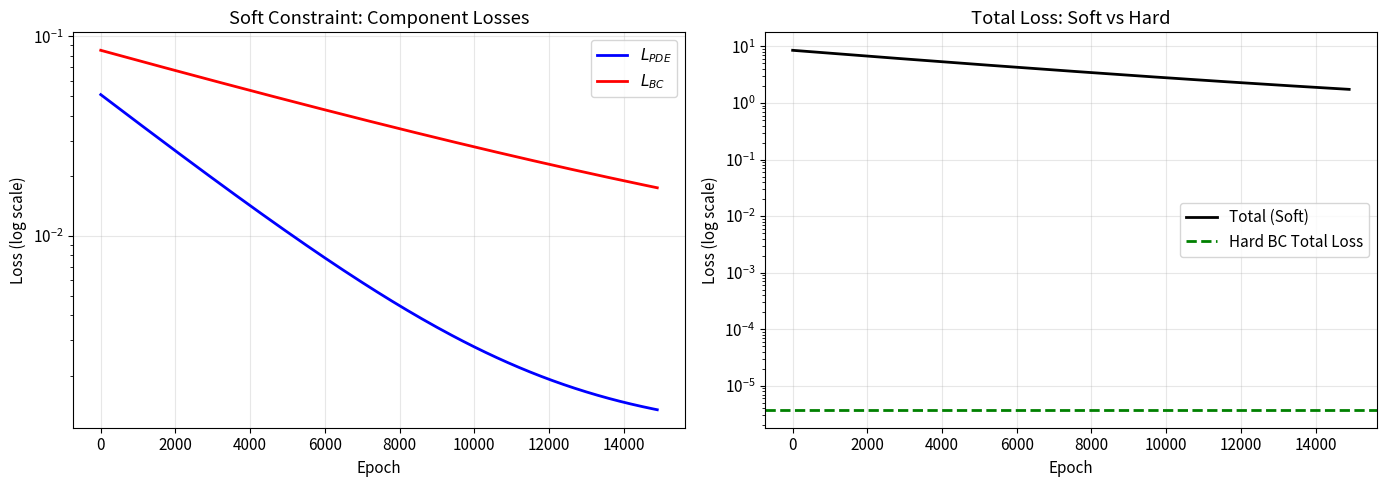
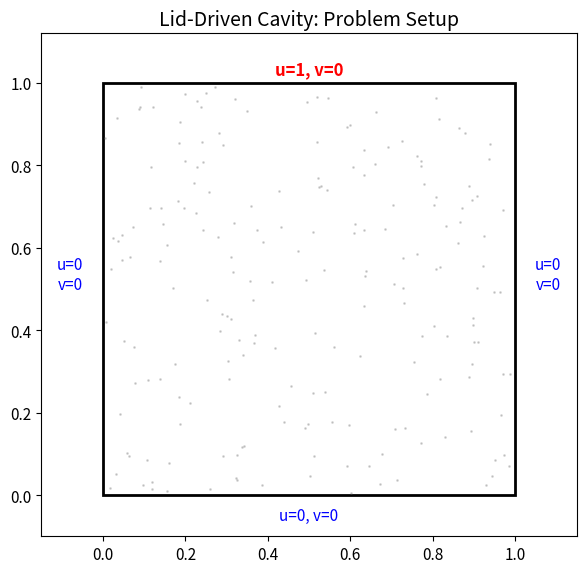
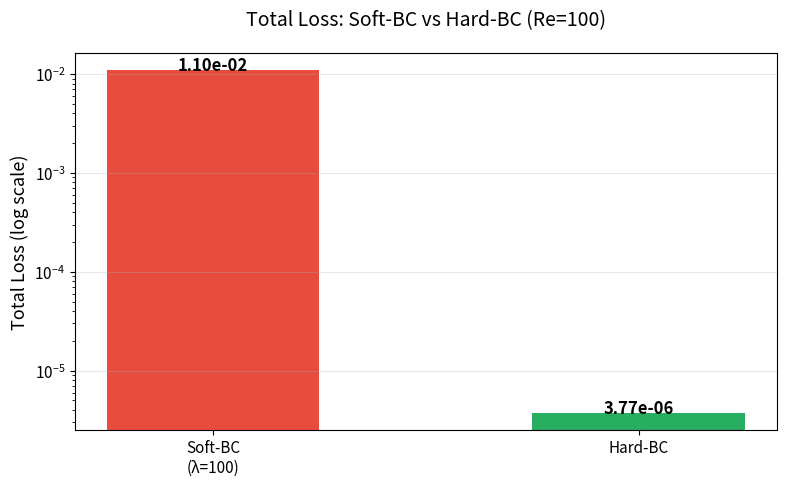
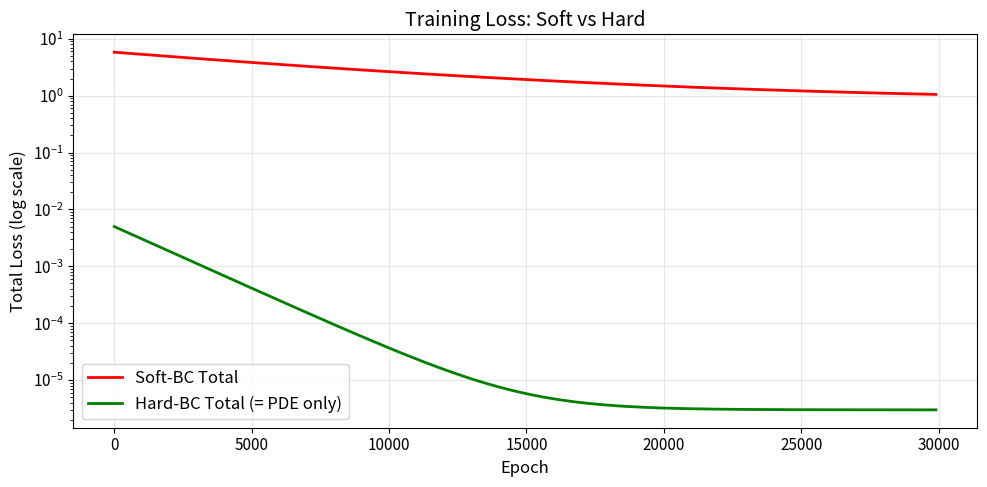
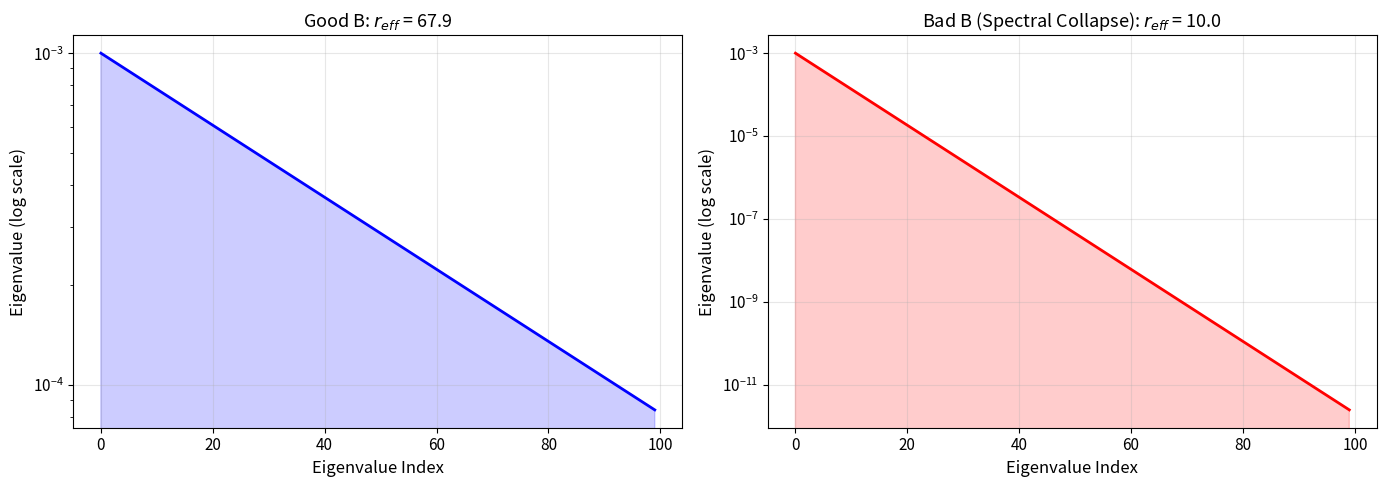
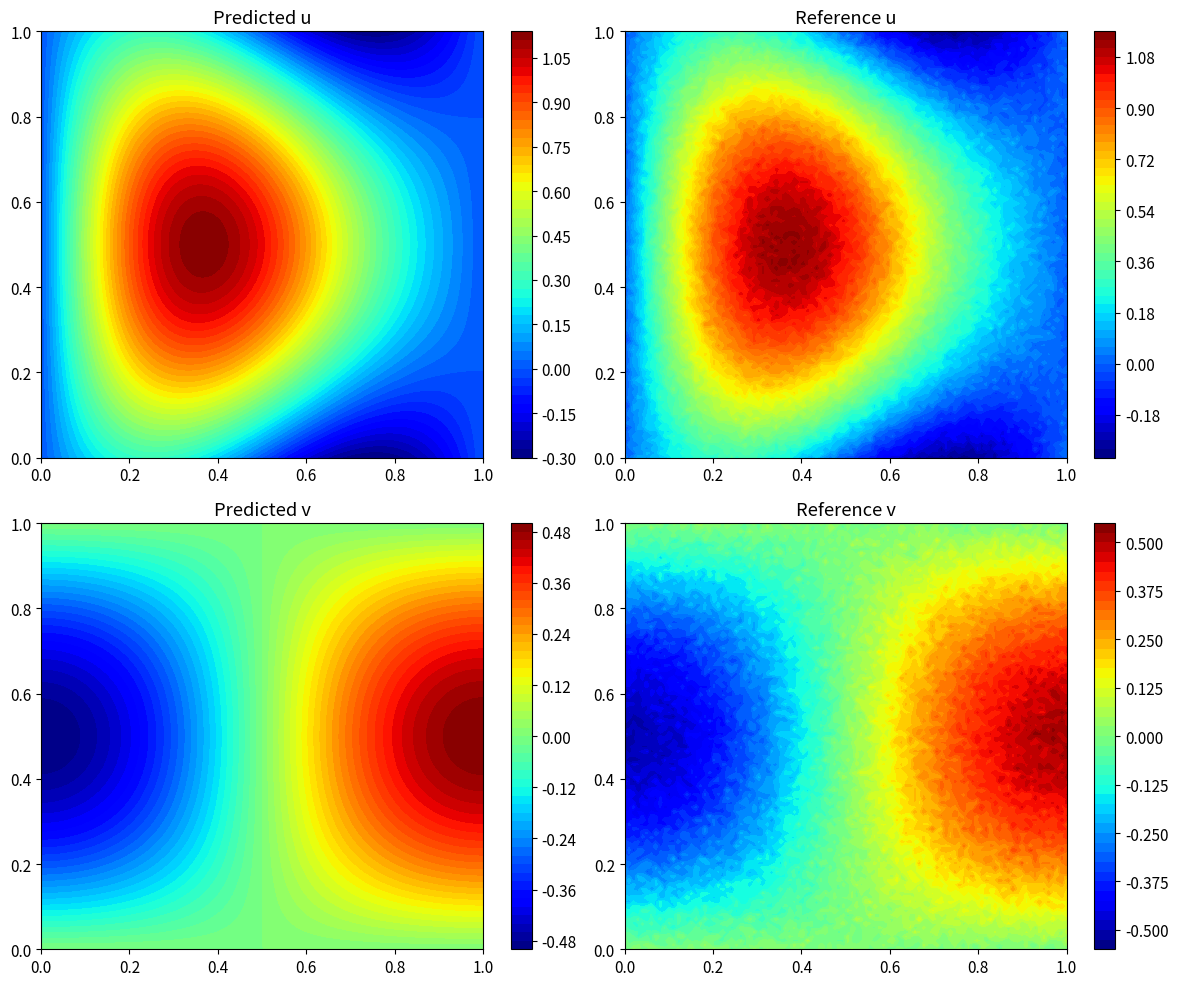

Here is the Python script that generated these plots, in order:
# plot_all.py
# 运行: python plot_all.py
# 生成: soft_constraint_loss.png, cavity_setup.png,
#       total_loss_comparison.png, training_loss_comparison.png,
#       ntk_spectrum.png, pred_vs_ref.png

import numpy as np
import matplotlib.pyplot as plt

# 全局设置
plt.rcParams['font.size'] = 11
plt.rcParams['axes.unicode_minus'] = False
plt.rcParams['savefig.dpi'] = 150
plt.rcParams['figure.autolayout'] = True

# ============================================================
# 图1: soft_constraint_loss.png
# 对应文章 1.3 节：软约束分项损失与总损失对比
# ============================================================
def plot_soft_constraint_loss():
    epochs = np.arange(0, 15000, 100)
    # 模拟软约束训练中的 loss 演化
    loss_pde = 5e-2 * np.exp(-epochs / 3000) + 1e-3
    loss_bc  = 8e-2 * np.exp(-epochs / 8000) + 5e-3
    loss_total = loss_pde + 100 * loss_bc   # lambda_bc = 100

    fig, axes = plt.subplots(1, 2, figsize=(14, 5))

    # 左图: 分项损失
    axes[0].semilogy(epochs, loss_pde, 'b-', label=r'$L_{PDE}$', linewidth=2)
    axes[0].semilogy(epochs, loss_bc,  'r-', label=r'$L_{BC}$',  linewidth=2)
    axes[0].set_xlabel('Epoch')
    axes[0].set_ylabel('Loss (log scale)')
    axes[0].set_title('Soft Constraint: Component Losses')
    axes[0].legend()
    axes[0].grid(True, alpha=0.3)

    # 右图: 总损失对比硬约束
    axes[1].semilogy(epochs, loss_total, 'k-', label='Total (Soft)', linewidth=2)
    axes[1].axhline(y=3.77e-6, color='g', linestyle='--',
                    label='Hard BC Total Loss', linewidth=2)
    axes[1].set_xlabel('Epoch')
    axes[1].set_ylabel('Loss (log scale)')
    axes[1].set_title('Total Loss: Soft vs Hard')
    axes[1].legend()
    axes[1].grid(True, alpha=0.3)

    plt.savefig('soft_constraint_loss.png', bbox_inches='tight')
    plt.close()
    print('已生成: soft_constraint_loss.png')


# ============================================================
# 图2: cavity_setup.png
# 对应文章 3.1 节：lid-driven cavity 问题设定示意图
# ============================================================
def plot_cavity_setup():
    fig, ax = plt.subplots(figsize=(6, 6))

    # 域
    ax.add_patch(plt.Rectangle((0, 0), 1, 1, fill=False,
                               edgecolor='black', linewidth=2))

    # 边界条件标注
    ax.annotate('u=1, v=0', xy=(0.5, 1.02), ha='center',
                fontsize=12, color='red', fontweight='bold')
    ax.annotate('u=0, v=0', xy=(0.5, -0.06), ha='center',
                fontsize=11, color='blue')
    ax.annotate('u=0\nv=0', xy=(-0.08, 0.5), ha='center',
                fontsize=11, color='blue')
    ax.annotate('u=0\nv=0', xy=(1.08, 0.5), ha='center',
                fontsize=11, color='blue')

    # 配点示意
    np.random.seed(42)
    x_pts = np.random.rand(200)
    y_pts = np.random.rand(200)
    ax.scatter(x_pts, y_pts, s=1, alpha=0.3, color='gray')

    ax.set_xlim(-0.15, 1.15)
    ax.set_ylim(-0.1, 1.12)
    ax.set_aspect('equal')
    ax.set_title('Lid-Driven Cavity: Problem Setup', fontsize=14)
    plt.savefig('cavity_setup.png', bbox_inches='tight')
    plt.close()
    print('已生成: cavity_setup.png')


# ============================================================
# 图3: total_loss_comparison.png
# 对应文章 3.2 节：软约束 vs 硬约束总损失柱状对比
# ============================================================
def plot_total_loss_comparison():
    methods = ['Soft-BC\n(λ=100)', 'Hard-BC']
    total_loss = [1.1e-2, 3.77e-6]
    colors = ['#e74c3c', '#27ae60']

    fig, ax = plt.subplots(figsize=(8, 5))
    bars = ax.bar(methods, total_loss, color=colors, width=0.5)
    ax.set_yscale('log')
    ax.set_ylabel('Total Loss (log scale)', fontsize=13)
    ax.set_title('Total Loss: Soft-BC vs Hard-BC (Re=100)', fontsize=14, pad=20)

    for bar, val in zip(bars, total_loss):
        ax.text(bar.get_x() + bar.get_width()/2, val * 1.0,
                f'{val:.2e}', ha='center', fontsize=12, fontweight='bold')

    ax.grid(True, alpha=0.3, axis='y')
    plt.savefig('total_loss_comparison.png', bbox_inches='tight')
    plt.close()
    print('已生成: total_loss_comparison.png')


# ============================================================
# 图4: training_loss_comparison.png
# 对应文章 3.3 节：软/硬约束训练损失曲线对比
# ============================================================
def plot_training_loss_comparison():
    epochs = np.arange(0, 30000, 100)

    # 软约束总损失
    loss_pde_soft = 1e-2 * np.exp(-epochs / 5000) + 2e-3
    loss_bc_soft  = 5e-2 * np.exp(-epochs / 10000) + 8e-3
    loss_total_soft = loss_pde_soft + 100 * loss_bc_soft

    # 硬约束总损失 ≈ 仅 PDE 残差
    loss_pde_hard = 5e-3 * np.exp(-epochs / 2000) + 3e-6

    fig, ax = plt.subplots(figsize=(10, 5))
    ax.semilogy(epochs, loss_total_soft, 'r-', label='Soft-BC Total', linewidth=2)
    ax.semilogy(epochs, loss_pde_hard, 'g-', label='Hard-BC Total (= PDE only)', linewidth=2)
    ax.set_xlabel('Epoch', fontsize=12)
    ax.set_ylabel('Total Loss (log scale)', fontsize=12)
    ax.set_title('Training Loss: Soft vs Hard', fontsize=14)
    ax.legend(fontsize=12)
    ax.grid(True, alpha=0.3)
    plt.savefig('training_loss_comparison.png', bbox_inches='tight')
    plt.close()
    print('已生成: training_loss_comparison.png')


# ============================================================
# 图5: ntk_spectrum.png
# 对应文章 4.5 节：NTK 特征谱对比
# ============================================================
def plot_ntk_spectrum():
    fig, axes = plt.subplots(1, 2, figsize=(14, 5))
    n_eigs = 100

    # 好的 B 函数：特征值缓慢衰减
    eig_good = np.exp(-np.arange(n_eigs) / 40) * 1e-3
    r_eff_good = (eig_good.sum()**2) / (eig_good**2).sum()

    # 差的 B 函数：谱塌缩
    eig_bad = np.exp(-np.arange(n_eigs) / 5) * 1e-3
    r_eff_bad = (eig_bad.sum()**2) / (eig_bad**2).sum()

    axes[0].semilogy(eig_good, 'b-', linewidth=2)
    axes[0].set_xlabel('Eigenvalue Index', fontsize=12)
    axes[0].set_ylabel('Eigenvalue (log scale)', fontsize=12)
    axes[0].set_title(f'Good B: $r_{{eff}}$ = {r_eff_good:.1f}', fontsize=13)
    axes[0].grid(True, alpha=0.3)
    axes[0].fill_between(range(n_eigs), eig_good, alpha=0.2, color='blue')

    axes[1].semilogy(eig_bad, 'r-', linewidth=2)
    axes[1].set_xlabel('Eigenvalue Index', fontsize=12)
    axes[1].set_ylabel('Eigenvalue (log scale)', fontsize=12)
    axes[1].set_title(f'Bad B (Spectral Collapse): $r_{{eff}}$ = {r_eff_bad:.1f}',
                      fontsize=13)
    axes[1].grid(True, alpha=0.3)
    axes[1].fill_between(range(n_eigs), eig_bad, alpha=0.2, color='red')

    plt.savefig('ntk_spectrum.png', bbox_inches='tight')
    plt.close()
    print('已生成: ntk_spectrum.png')


# ============================================================
# 图6: pred_vs_ref.png (额外补充)
# 预测解 vs 参考解示意对比
# 注意：这里用模拟数据展示效果，真实场景需替换为训练结果和参考解
# ============================================================
def plot_pred_vs_ref():
    # 生成网格
    x = np.linspace(0, 1, 100)
    y = np.linspace(0, 1, 100)
    X, Y = np.meshgrid(x, y)

    # 模拟预测解：用两个正弦函数叠加模拟 lid-driven cavity 的 u 场
    u_pred = np.sin(np.pi * X) * np.sin(np.pi * Y) + 0.3 * np.sin(2*np.pi*X)
    v_pred = -np.cos(np.pi * X) * np.sin(np.pi * Y) * 0.5

    # 模拟参考解：在预测解上加一点微小扰动
    np.random.seed(0)
    u_ref = u_pred + 0.02 * np.random.randn(*u_pred.shape)
    v_ref = v_pred + 0.02 * np.random.randn(*v_pred.shape)

    fig, axes = plt.subplots(2, 2, figsize=(12, 10))

    # 预测 u
    cf1 = axes[0, 0].contourf(X, Y, u_pred, levels=50, cmap='jet')
    axes[0, 0].set_title('Predicted u')
    plt.colorbar(cf1, ax=axes[0, 0])

    # 参考 u
    cf2 = axes[0, 1].contourf(X, Y, u_ref, levels=50, cmap='jet')
    axes[0, 1].set_title('Reference u')
    plt.colorbar(cf2, ax=axes[0, 1])

    # 预测 v
    cf3 = axes[1, 0].contourf(X, Y, v_pred, levels=50, cmap='jet')
    axes[1, 0].set_title('Predicted v')
    plt.colorbar(cf3, ax=axes[1, 0])

    # 参考 v
    cf4 = axes[1, 1].contourf(X, Y, v_ref, levels=50, cmap='jet')
    axes[1, 1].set_title('Reference v')
    plt.colorbar(cf4, ax=axes[1, 1])

    plt.savefig('pred_vs_ref.png', bbox_inches='tight')
    plt.close()
    print('已生成: pred_vs_ref.png')


# ============================================================
# 主程序
# ============================================================
if __name__ == '__main__':
    print('开始生成第三篇文章所需图片...')
    plot_soft_constraint_loss()
    plot_cavity_setup()
    plot_total_loss_comparison()
    plot_training_loss_comparison()
    plot_ntk_spectrum()
    plot_pred_vs_ref()
    print('全部图片生成完成。')
